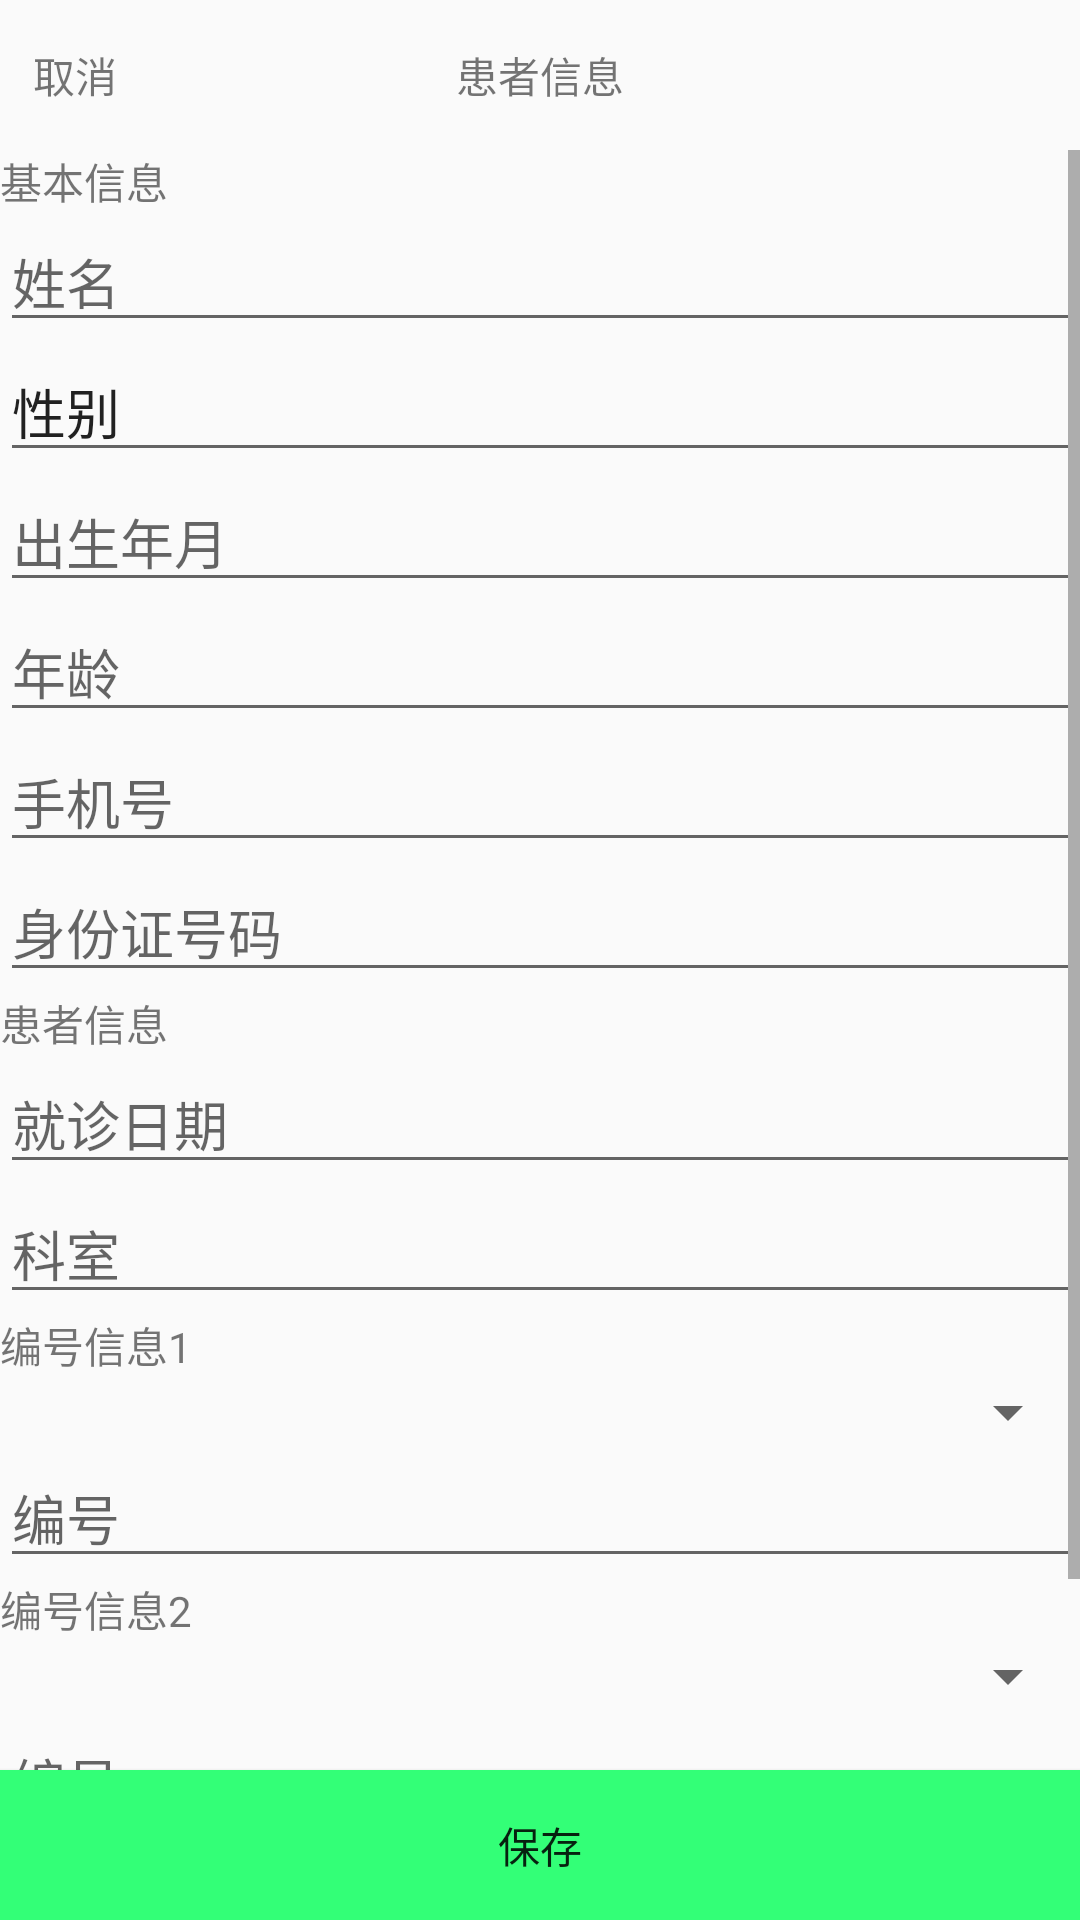

Write the Android layout XML for this screen, with the resource values it uses.
<!-- AndroidManifest.xml: application theme Theme.AppCompat.Light.NoActionBar -->
<!-- res/layout/activity_new_info.xml -->
<?xml version="1.0" encoding="utf-8"?>
<LinearLayout xmlns:android="http://schemas.android.com/apk/res/android"
    android:orientation="vertical" android:layout_width="match_parent"
    android:layout_height="match_parent">
    <RelativeLayout android:id="@+id/navigator"
        android:layout_width="match_parent"
        android:layout_height="50dp">
        <TextView android:id="@+id/back_new_record_info"
            android:layout_width="50dp"
            android:layout_height="match_parent"
            android:gravity="center"
            android:text="@string/cancel"
            android:clickable="true"/>
        <TextView
            android:layout_width="wrap_content"
            android:layout_height="wrap_content"
            android:text="@string/patient_info"
            android:layout_centerInParent="true"/>
    </RelativeLayout>
    <ScrollView android:layout_below="@id/navigator"
        android:layout_width="match_parent"
        android:layout_height="0dp"
        android:layout_weight="1">
        <LinearLayout
            android:layout_width="match_parent"
            android:layout_height="match_parent"
            android:orientation="vertical">
            <TextView
                android:layout_width="match_parent"
                android:layout_height="wrap_content"
                android:text="基本信息"/>
            <EditText android:id="@+id/name_info"
                android:layout_width="match_parent"
                android:layout_height="wrap_content"
                android:hint="姓名"/>
            <EditText android:id="@+id/gender_info"
                android:layout_width="match_parent"
                android:layout_height="wrap_content"
                android:text="性别"
                android:editable="false"
                android:focusableInTouchMode="false"
                android:clickable="true"/>
            <EditText android:id="@+id/birth_info"
                android:layout_width="match_parent"
                android:layout_height="wrap_content"
                android:editable="false"
                android:clickable="true"
                android:focusableInTouchMode="false"
                android:hint="出生年月"/>
            <EditText android:id="@+id/age_info"
                android:layout_width="match_parent"
                android:layout_height="wrap_content"
                android:hint="年龄"
                android:editable="false"/>
            <EditText android:id="@+id/tel_info"
                android:layout_width="match_parent"
                android:layout_height="wrap_content"
                android:hint="手机号"/>
            <EditText android:id="@+id/id_info"
                android:layout_width="match_parent"
                android:layout_height="wrap_content"
                android:hint="身份证号码"/>
            <TextView
                android:layout_width="match_parent"
                android:layout_height="wrap_content"
                android:text="患者信息"/>
            <EditText android:id="@+id/date_info"
                android:layout_width="match_parent"
                android:layout_height="wrap_content"
                android:hint="就诊日期"
                android:editable="false"
                android:focusableInTouchMode="false"/>
            <EditText android:id="@+id/keshi_info"
                android:layout_width="match_parent"
                android:layout_height="wrap_content"
                android:hint="科室"/>
            <TextView
                android:layout_width="match_parent"
                android:layout_height="wrap_content"
                android:text="编号信息1"/>
            <Spinner android:id="@+id/num_type1_info"
                android:layout_width="match_parent"
                android:layout_height="wrap_content"
                android:hint="编号类型"/>
            <EditText android:id="@+id/num1_info"
                android:layout_width="match_parent"
                android:layout_height="wrap_content"
                android:hint="编号"/>
            <TextView
                android:layout_width="match_parent"
                android:layout_height="wrap_content"
                android:text="编号信息2"/>
            <Spinner android:id="@+id/num_type2_info"
                android:layout_width="match_parent"
                android:layout_height="wrap_content"
                android:hint="编号类型"/>
            <EditText android:id="@+id/num2_info"
                android:layout_width="match_parent"
                android:layout_height="wrap_content"
                android:hint="编号"/>
            
            <LinearLayout android:id="@+id/more_info"
                android:layout_width="match_parent"
                android:layout_height="wrap_content"
                android:orientation="vertical"
                android:visibility="gone">
                <TextView
                    android:layout_width="match_parent"
                    android:layout_height="wrap_content"
                    android:text="更多"/>
                <EditText android:id="@+id/phone_info"
                    android:layout_width="match_parent"
                    android:layout_height="wrap_content"
                    android:hint="固定电话"/>
                <EditText android:id="@+id/email_info"
                    android:layout_width="match_parent"
                    android:layout_height="wrap_content"
                    android:hint="电邮"/>
                <EditText android:id="@+id/address_info"
                    android:layout_width="match_parent"
                    android:layout_height="wrap_content"
                    android:hint="地址"/>
                <EditText android:id="@+id/job_info"
                    android:layout_width="match_parent"
                    android:layout_height="wrap_content"
                    android:hint="职业"/>
                <EditText android:id="@+id/contact_info"
                    android:layout_width="match_parent"
                    android:layout_height="wrap_content"
                    android:hint="联系人"/>
                <EditText android:id="@+id/introduce_info"
                    android:layout_width="match_parent"
                    android:layout_height="wrap_content"
                    android:hint="介绍人"/>
                <EditText android:id="@+id/note_info"
                    android:layout_width="match_parent"
                    android:layout_height="wrap_content"
                    android:hint="备注"/>

            </LinearLayout>
            <ToggleButton android:id="@+id/bt_more_info"
                android:layout_width="match_parent"
                android:layout_height="wrap_content"
                android:textOff="展开"
                android:textOn="收起"
                android:gravity="center"/>


        </LinearLayout>
    </ScrollView>
    <Button android:id="@+id/save_info"
        android:layout_width="match_parent"
        android:layout_height="50dp"
        android:background="#3f7"
        android:text="@string/save"
        android:layout_alignParentBottom="true"/>
</LinearLayout>
<!-- resources referenced by this layout -->
<resources>
  <string name="cancel">取消</string>
  <string name="patient_info">患者信息</string>
  <string name="save">保存</string>
</resources>
